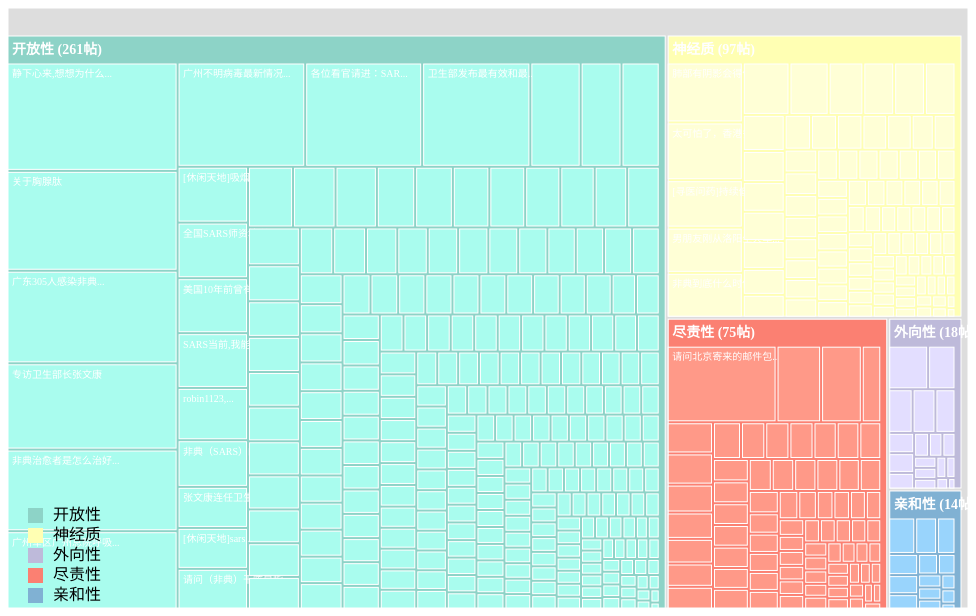
D3 v7 page, settled after 360 driven frames (6 s of simulated time); the page loaded 1 data file(s).


        // 设置图表尺寸
        const width = 960;
        const height = 600;

        // 创建SVG容器
        const svg = d3.select("#chart")
            .append("svg")
            .attr("width", width)
            .attr("height", height);

        // 创建tooltip
        const tooltip = d3.select("body")
            .append("div")
            .attr("class", "tooltip");

        // 创建颜色比例尺
        const color = d3.scaleOrdinal()
            .domain(['开放性', '神经质', '外向性', '尽责性', '亲和性'])
            .range(d3.schemeSet3);

        // 加载数据
        d3.csv("最终清洗非典.csv").then(function(data) {
            // 处理数据为层级结构
            const hierarchyData = {
                name: "SARS帖子",
                children: []
            };

            // 按人格类型分组
            const groupedData = d3.group(data, d => d['大五人格分类'].trim());
            
            groupedData.forEach((posts, personality) => {
                if (personality !== '不适用') {
                    const personalityNode = {
                        name: personality,
                        children: []
                    };

                    // 为每个帖子创建节点
                    posts.forEach(post => {
                        personalityNode.children.push({
                            name: post.题名,
                            value: +post.点击量, // 使用点击量作为大小
                            replies: +post.回复数,
                            personality: personality
                        });
                    });

                    hierarchyData.children.push(personalityNode);
                }
            });

            // 创建层级布局
            const root = d3.hierarchy(hierarchyData)
                .sum(d => d.value)
                .sort((a, b) => b.value - a.value);

            // 创建treemap布局
            const treemap = d3.treemap()
                .size([width, height])
                .paddingTop(28)
                .paddingRight(7)
                .paddingInner(3);

            treemap(root);

            // 创建节点
            const nodes = svg.selectAll("g")
                .data(root.descendants())
                .join("g")
                .attr("transform", d => `translate(${d.x0},${d.y0})`);

            // 为节点添加矩形
            nodes.append("rect")
                .attr("class", "node")
                .attr("width", d => d.x1 - d.x0)
                .attr("height", d => d.y1 - d.y0)
                .attr("fill", d => d.depth === 1 ? color(d.data.name) : 
                                 d.depth === 2 ? d3.color(color(d.parent.data.name)).brighter(0.5) : 
                                 "#ddd")
                .on("mouseover", function(event, d) {
                    if (d.depth === 2) { // 只对叶子节点显示tooltip
                        tooltip.transition()
                            .duration(200)
                            .style("opacity", .9);
                        tooltip.html(`标题: ${d.data.name}<br/>
                                    人格类型: ${d.data.personality}<br/>
                                    点击量: ${d.data.value}<br/>
                                    回复数: ${d.data.replies}`)
                            .style("left", (event.pageX + 10) + "px")
                            .style("top", (event.pageY - 28) + "px");
                    }
                })
                .on("mouseout", function() {
                    tooltip.transition()
                        .duration(500)
                        .style("opacity", 0);
                });

            // 添加文本标签
            nodes.append("text")
                .attr("class", d => d.depth === 1 ? "parent-label" : "node-label")
                .attr("x", 4)
                .attr("y", d => d.depth === 1 ? 18 : 13)
                .text(d => {
                    if (d.depth === 1) return `${d.data.name} (${d.children.length}帖)`;
                    if (d.depth === 2) {
                        const width = d.x1 - d.x0;
                        const text = d.data.name;
                        if (width < 50) return ''; // 空间太小不显示文本
                        return text.length > 10 ? text.substring(0, 10) + '...' : text;
                    }
                    return '';
                });

            // 添加图例
            const legend = svg.append("g")
                .attr("class", "legend")
                .attr("transform", `translate(20,${height - 100})`);

            const personalities = ['开放性', '神经质', '外向性', '尽责性', '亲和性'];
            
            personalities.forEach((personality, i) => {
                const legendRow = legend.append("g")
                    .attr("transform", `translate(0, ${i * 20})`);
                
                legendRow.append("rect")
                    .attr("width", 15)
                    .attr("height", 15)
                    .attr("fill", color(personality));
                
                legendRow.append("text")
                    .attr("x", 25)
                    .attr("y", 12)
                    .text(personality);
            });
        });
    

### data: 最终清洗非典.csv
题名, 楼主, 时间, 点击量, 回复数, 大五人格分类
一般情况下肺痛是不是就一定是肺炎？, X娃娃Lv 5, 14:38:12, 241, 7, 尽责性
广州病毒是禽流感变种!!![已扎口], 1, 13:50:42, 268, 3, 神经质
广州不明病毒最新情况(转载)[已扎口], 2, 21:09:25, 5360, 12, 开放性
广州军区广州总院呼吸科主任黄文杰博士现场访谈（GZNET）(转载), 3, 23:41:36, 5396, 4, 开放性
非典型肺炎会出现什么样的症状, 寂寞寒谷Lv 6, 12:20:35, 156, 1, 开放性
[寻医问药]听说广州那里发生了特大型的感冒,好像是肺炎还是鼠疫什么的,是吗?, 泊心柳Lv 4, 17:34:53, 174, 1, 开放性
以讹传讹猛于病毒 广东流行病谣言发展历程(转载), nghoLv 9, 21:47:05, 363, 7, 开放性
邢老谈非典型肺炎！（没有中西医争论了吧？）, 蓝色海之南Lv 6, 15:42:30, 840, 26, 开放性
广州副市长陈传誉：非典型肺炎未完全遏制(转载), 正音Lv 4, 11:35:12, 134, 0, 尽责性
广州的肺炎病例还有增加，政府宣传不可信！！, 蜀山之神Lv 4, 14:35:22, 784, 25, 神经质
“达菲”涉嫌造谣牟利 广东省公安厅已布置调查(转载)?, 古墓厉影Lv 0, 13:43:41, 625, 45, 尽责性
有开药店的朋友吗？？？？？？？？？, 深圳红小兵Lv 7, 18:58:11, 118, 1, 外向性
大家看看什么是“非典型性肺炎“, 小陈飞一把菜刀Lv 8, 13:33:51, 423, 7, 开放性
非典型肺炎个案仍在迅增(转载), 开心布丁Lv 6, 11:58:20, 550, 15, 开放性
太可怕了，香港多名医护人员感染非典型性肺炎?, ballerinaLv 1, 18:40:48, 1894, 22, 神经质
非典型肺炎是怎样的症状？, 彩笺Lv 11, 13:08:52, 173, 2, 开放性
[公告]关于非典型肺炎,请勿转载非官方信息, robin1123Lv 13, 14:56:29, 203, 0, 尽责性
肺部求诊?, 死而有憾Lv 7, 9:44:47, 122, 4, 尽责性
关于肺炎的香港与台湾消息（不违规，请勿删除）(转载)?, zhang3Lv 6, 21:57:25, 704, 1, 开放性
[寻医问药]惨！这下可能挂了……?, gzsumsLv 8, 23:48:01, 370, 32, 神经质
中央空调系统是否会导致非典肺（SARS)迅速蔓延?, ckaokaoLv 3, 1:18:13, 148, 1, 开放性
北京也又不典型肺炎了？！, kong7Lv 4, 0:05:16, 201, 3, 开放性
我鼻塞,喉咙难受,会是非典型肺炎嘛??, 魑魅魍魉2号Lv 15, 10:22:18, 216, 1, 神经质
注意：这可不是什么肺炎！?, stoneboyLv 6, 21:22:57, 318, 5, 开放性
请问那个肺炎有什么症状如何预防？, 翾翾Lv 5, 10:48:21, 495, 10, 开放性
求助！！非典型性肺炎该怎样治疗？, 随风花落Lv 1, 16:19:22, 859, 31, 开放性
[寻医问药]同学给我的，据说是协和医院内部预防非典型肺炎的方子，有劳高手帮忙看一…, 杨疯Lv 4, 9:13:24, 712, 21, 开放性
肺炎会有什么症状呀？, 夏紫菱Lv 6, 20:33:14, 229, 3, 开放性
在KTV唱卡拉OK，如何预防非典型性肺炎？?, 海王银得菲Lv 1, 7:53:36, 354, 4, 开放性
吓死了，以为得了非典型肺炎?, 飞鸟渡Lv 9, 21:05:32, 270, 1, 神经质
求教：非典型肺炎的症状和潜伏期？急，急，急！！！, chaseliLv 9, 17:00:39, 239, 1, 神经质
奇方治非典(转载), 静静地听Lv 3, 12:23:38, 256, 11, 开放性
好消息：香港SARS新发病例数显著下降?, stoneboyLv 6, 18:48:50, 347, 9, 尽责性
科学地预防非典型肺炎(转载)?, effeLv 4, 20:50:10, 439, 4, 开放性
得了非典型性肺炎可是完全治愈吗？, 52003Lv 9, 15:55:42, 501, 10, 开放性
一个预防非典型肺炎的配方，请懂行的医生看一下。?, 只是看客Lv 6, 19:41:43, 435, 8, 开放性
非典型肺炎可怕？?, 冤家路窄Lv 4, 11:33:19, 267, 5, 神经质
[寻医问药]非典型肺炎预防药方(转载), 毒药Lv 7, 20:11:50, 141, 0, 开放性
至少传染你---非典带菌者决心书?, 南柯一梦Lv 4, 18:29:09, 139, 0, 神经质
预防非典型肺炎,这种药有用吗?, 非典型灌灌Lv 7, 10:11:59, 353, 9, 开放性
我咳血了,是非典吗????????????, 我只为你乖Lv 4, 22:56:20, 528, 16, 神经质
非典型肺炎是美国发动的生物战, 亲切Lv 5, 14:22:25, 2270, 8, 不适用
非典型！?, 快乐的小妖Lv 4, 20:12:46, 118, 1, 不适用
在游泳池内怎样预防非典型肺炎, 柳伊Lv 3, 10:55:38, 171, 4, 开放性
滥戴口罩对身体有副作用 专家介绍说：只有在特定情况下才需戴口罩, 棒棒糖-甜的Lv 4, 9:53:21, 455, 3, 开放性
是否非典型？请各位帮忙！, 云中飞叶Lv 3, 17:00:47, 326, 9, 神经质
非典型肺炎到底是什么鬼东西？！, 虎门硝烟Lv 6, 22:29:03, 361, 6, 开放性
也担心……?, 我换马甲了Lv 3, 14:47:07, 81, 5, 神经质
zt正确认识非典型肺炎(!)(转载), 古墓厉影Lv 0, 20:21:40, 570, 11, 开放性
[寻医问药]我有没有得非典？?, 深白色贞子5Lv 7, 12:30:50, 232, 8, 神经质
非典潜伏期(转载), 黄雨果Lv 4, 17:44:31, 475, 8, 开放性
[休闲天地]不管怎样，我们还是保持谨慎但平和的心态?, 上岸的鱼Lv 5, 10:32:46, 129, 2, 尽责性
关于非典（上）(转载)?, 泡泡小鱼Lv 3, 16:09:04, 236, 3, 开放性
非典症状?, 暗投Lv 5, 23:37:09, 181, 4, 开放性
非典时期的辞职过程~~~~~, 狼子野心Lv 2, 21:20:34, 220, 1, 神经质
世卫总干事公开批评中国(转载)?, 罗罗Lv 5, 16:17:21, 795, 21, 开放性
在线求助：在广州非典嫌疑去医院看病的都要强制隔离么？?, 没有脚踏车的鱼Lv 4, 20:37:33, 319, 8, 神经质
（求助）这是非典吗, 火橄榄1Lv 5, 14:34:17, 230, 3, 神经质
关于SARS:三○二医院内部印的东东(重贴)(贴图), marco_dragonLv 6, 13:46:12, 892, 19, 开放性
确保自己活到SARS疫苗成功研制出来(转载)?, 北海舟Lv 7, 12:37:20, 573, 0, 开放性
... 438 more rows